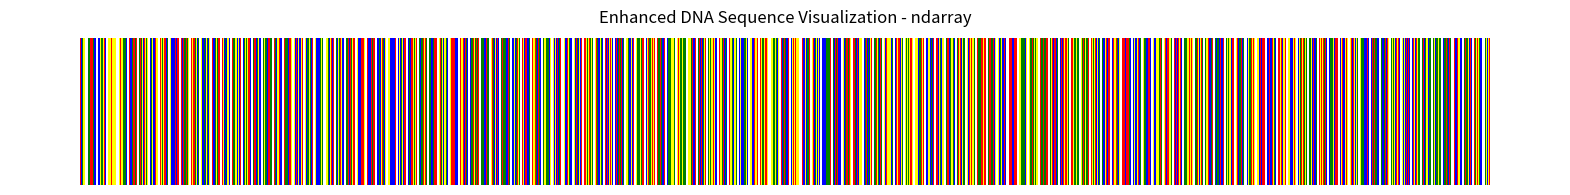
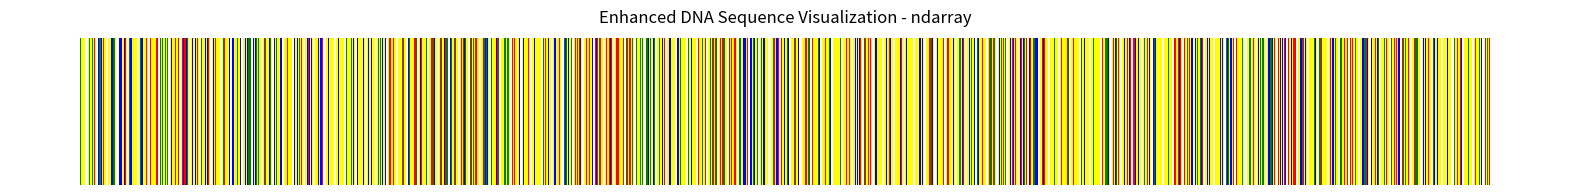

Write Python code to recreate these figures, in order.
import numpy as np
import matplotlib.pyplot as plt

class DNA_CA:
    def __init__(self, grid_length, grid_width, generations, program=['C', 'M', 'X', 'I']): # Not including 'R' for Recursion since that seems to break for some reason. And it's slow!
        self.grid_length = grid_length
        self.grid_width = grid_width
        self.generations = generations
        self.program = program
        self.BASES = ['A', 'T', 'C', 'G']
        self.MODIFIERS = [0, 1]
        self.OPERATIONS = ['C', 'M', 'X', 'I', 'R']  # Copy, Move, Modify, Conditional, Recursive

    def initialize_grid_with_modifiers(self):
        dna_sequence = np.random.choice(self.BASES, size=(self.grid_length, self.grid_width))
        modifiers = np.random.choice(self.MODIFIERS, size=(self.grid_length, self.grid_width, 2))
        grid = np.dstack((dna_sequence, modifiers))
        return grid

    def apply_rules_with_modifiers(self, grid, iterations, program = None, depth=2):
        if program is None:
            program = self.program
        if depth <= 0:
            return grid  # Base case: stop recursion when depth is 0 or less
        new_grid = grid.copy()
        for _ in range(iterations):
            for i in range(grid.shape[0]):
                for j in range(grid.shape[1]):
                    base, mod1, mod2 = new_grid[i, j]
                    for op in self.program:
                        if op == 'C':
                            # Copy operation
                            neighbor_i, neighbor_j = self.get_neighbor(i, j, grid.shape)
                            new_base, new_mod1, new_mod2 = new_grid[neighbor_i, neighbor_j]
                        elif op == 'M':
                            # Move operation
                            neighbor_i, neighbor_j = self.get_neighbor(i, j, grid.shape)
                            # Swap the current base and modifiers with the neighbor's
                            current_base, current_mod1, current_mod2 = new_grid[i, j]
                            neighbor_base, neighbor_mod1, neighbor_mod2 = new_grid[neighbor_i, neighbor_j]
                            new_grid[i, j] = (neighbor_base, neighbor_mod1, neighbor_mod2)
                            new_grid[neighbor_i, neighbor_j] = (current_base, current_mod1, current_mod2)
                        elif op == 'X':
                            # Modify operation
                            if np.random.rand() < 0.2:
                                new_mod2 = np.random.choice(self.MODIFIERS)
                            else:
                                new_mod2 = mod2
                            new_base = base
                            if new_mod2 == 1:
                                new_base = np.random.choice(self.BASES)
                            elif base == 'C' and mod1 == 1 and np.random.rand() > 0.9:
                                new_base = 'C'
                        elif op == 'I':
                            # Conditional operation
                            neighbors = self.get_neighbors(i, j, grid.shape)
                            neighbor_bases = [grid[n_i, n_j, 0] for n_i, n_j in neighbors]
                            if 'A' in neighbor_bases and 'T' in neighbor_bases:
                                new_base = 'G'
                        elif op == 'R':
                            # Recursive operation
                            sub_grid = grid[max(0, i-1):i+2, max(0, j-1):j+2]
                            sub_program = self.program[:3]  # Apply the first few operations recursively
                            sub_grid = self.apply_rules_with_modifiers(sub_grid, 1, sub_program, depth-1)
                            new_grid[max(0, i-1):i+2, max(0, j-1):j+2] = sub_grid
                        # Update the grid with the new values
                        new_grid[i, j] = (new_base, new_mod1, new_mod2)
        return new_grid

    def get_neighbor(self, i, j, shape):
        # Helper function to get a random neighbor
        neighbors = []
        if i > 0:
            neighbors.append((i - 1, j))
        if i < shape[0] - 1:
            neighbors.append((i + 1, j))
        if j > 0:
            neighbors.append((i, j - 1))
        if j < shape[1] - 1:
            neighbors.append((i, j + 1))
        return neighbors[np.random.randint(len(neighbors))]

    def get_neighbors(self, i, j, shape):
        # Helper function to get all neighbors
        neighbors = []
        if i > 0:
            neighbors.append((i - 1, j))
        if i < shape[0] - 1:
            neighbors.append((i + 1, j))
        if j > 0:
            neighbors.append((i, j - 1))
        if j < shape[1] - 1:
            neighbors.append((i, j + 1))
        return neighbors

    def generate_output_with_modifiers(self, grid):
        for _ in range(self.generations):
            iterations = np.random.randint(2, 5)
            grid = self.apply_rules_with_modifiers(grid, iterations)
            if np.random.rand() < 0.1:
                additional_iterations = np.random.randint(1, 3)
                grid = self.apply_rules_with_modifiers(grid, additional_iterations)
        return grid

    def save_grid_to_file(self, grid):
        """Change the grid to a text file with a flattened representation."""
        flattened = []
        for row in grid:
            for base, mod1, mod2 in row:
                flattened.append(f"{base}{mod1}{mod2}")
        text = ''.join(flattened)
        return text

    def visualize_grid_with_modifiers(self, grid, title_prefix="Enhanced DNA Sequence Visualization - "):
        """Visualise the grid."""
        base_colors = {'A': 'red', 'T': 'blue', 'C': 'green', 'G': 'yellow'}
        colors = []
        for row in grid:
            row_colors = [base_colors[base] for base, _, _ in row]
            colors.extend(row_colors)
        title = title_prefix + str(type(grid).__name__)
        plt.figure(figsize=(20, 2))
        plt.bar(range(len(colors)), np.ones(len(colors)), color=colors)
        plt.axis('off')
        plt.title(title)
        plt.show()

    def run_simulation(self):
        initial_grid_with_modifiers = self.initialize_grid_with_modifiers()
        final_grid_with_modifiers = self.generate_output_with_modifiers(initial_grid_with_modifiers)
        self.visualize_grid_with_modifiers(initial_grid_with_modifiers)
        self.visualize_grid_with_modifiers(final_grid_with_modifiers)
        return final_grid_with_modifiers

if __name__ == "__main__":
    simulator = DNA_CA(100,100,10)
    simulator.run_simulation()
